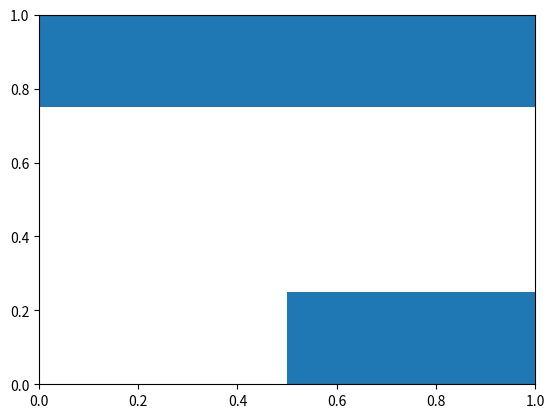

Source code (Python):
#!/usr/bin/python

import matplotlib
import matplotlib.pyplot as plt

fig, ax = plt.subplots()

rect1 = matplotlib.patches.Rectangle(( 0.5,-0.25), 1, 0.5)
rect2 = matplotlib.patches.Rectangle((-0.5, 0.75), 4, 0.5)

ax.add_patch(rect1)
#rect.set_xy((0, 0.75))
ax.add_patch(rect2)

plt.show()
